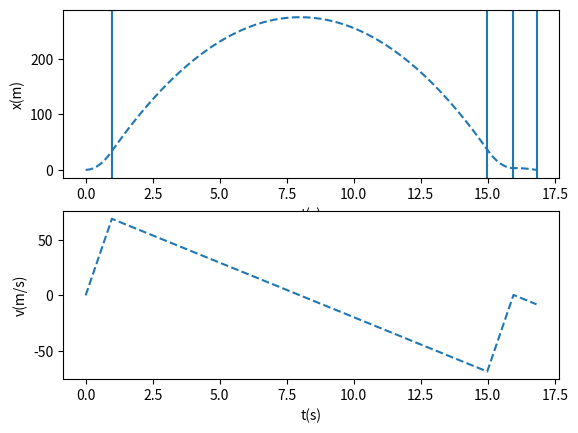

Write the Python code that produced this figure.

import numpy as np
import matplotlib.pyplot as plt

#Simulation goals
#1 make 1d simulation 
#   hope to get general idea of problem and start making design decisions
#2 make 3 dof sim
#   rocket can move in x, y, and rotate about cg
#3 expand to 9 dof
#   

#Faero = 
#xdot = (fthrust + fgrav)/mass 
# is altitude
def eq( v0, x0, g, f, t):
    a_t = (g+f)
    x = v0*t + a_t*t*t/2.0 + x0
    v = v0 + a_t*t
    return [x, v]

def run(h, t_end, t_l, v_l, x_l, g, f):
    t0 = t_l[-1]
    v0 = v_l[-1]
    x0 = x_l[-1]

    t = 0
    while t <= t_end:
        x_t, v_t = eq(v0,x0,g,f,t)

        t_l.append(t + t0)
        v_l.append(v_t)
        x_l.append(x_t)

        t = t + h
        if x_t < 0:
            break
    #print("run finished with t, x, v : ", ta[-1], x[-1], v[-1])


    return  t_l,v_l,x_l

def plot(t):
    #variables
    g = -9.8 #m/s


    boost_dur = 1.0 #seconds
    boost_f = 80.0 #m/s^2
    #boost_m = 0.2 #kg

    land_ig = 15 #s  time of second ignition
    land_dur = 1.0 #s
    land_f = 80.0 #
    #land_m = 0.2 #kg

    t, h = 0.0, 0.02
    ta, x, v = [0], [0], [0]
    #ta_s, x_s, v_s = [], [], []

    #1.boost 
    print("boost stage at t = 0")
    ta,v,x = run(h, boost_dur, ta, v, x, g, boost_f)
    print("t,v,x : ", ta[-1],v[-1],x[-1])
    

    #2.coast
    
    b_end = ta[-1]
    print("second burn started  at : ", b_end)
    ta,v,x = run(h, land_ig-boost_dur, ta, v, x, g, 0)

    #3.secondary
    l_start = ta[-1]
    print("second burn started  at : ", l_start)
    ta,v,x = run(h, land_dur, ta, v, x, g, land_f)

    #4.land 
    l_end = ta[-1]
    print("run till ground at : ", l_end)
    ta,v,x = run(h, land_dur, ta, v, x, g, 0)

    stop = ta[-1]


    plt.figure(1)
    plt.subplot(2,1,1)
    plt.plot(ta,x, '--')
    plt.xlabel('t(s)')
    plt.ylabel('x(m)')

    plt.axvline(b_end)
    plt.axvline(l_start)
    plt.axvline(l_end)
    plt.axvline(stop)
    
    

    plt.subplot(2,1,2)
    plt.plot(ta,v, '--')
    plt.xlabel('t(s)')
    plt.ylabel('v(m/s)')
    plt.show()

plot(5.0)